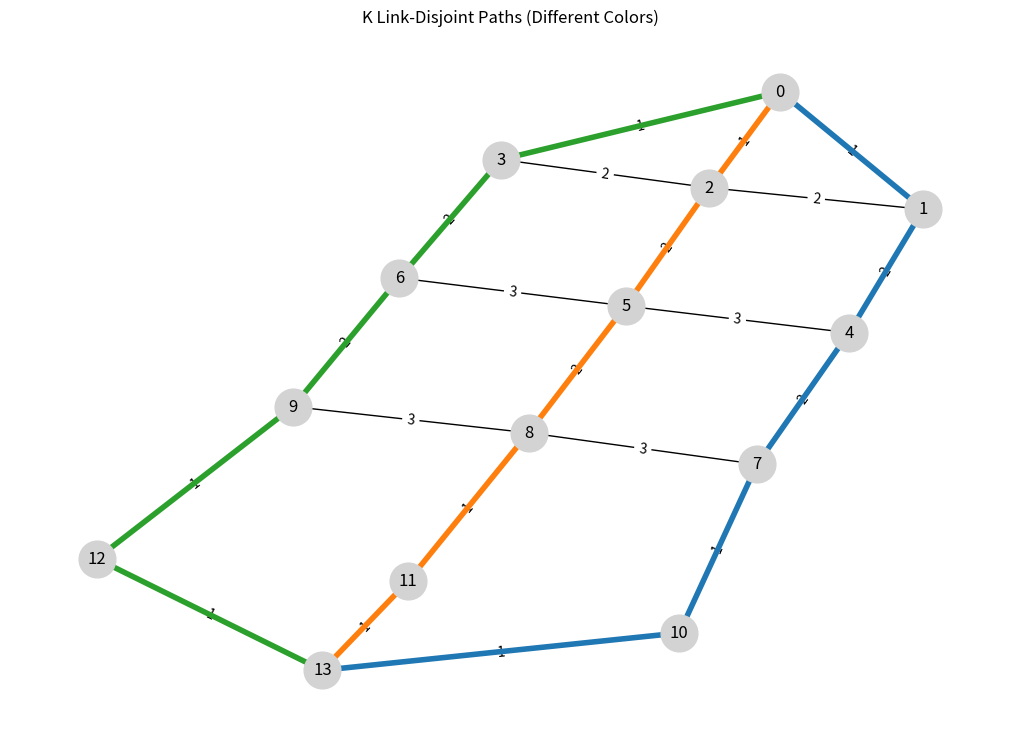

This figure's Python source:
import networkx as nx
import matplotlib.pyplot as plt


# ---------------- CREATE GRAPH ----------------
def create_graph():
    G = nx.Graph()

    edges = [
        (0,1,1),(0,2,1),(0,3,1),
        (1,4,2),(2,5,2),(3,6,2),
        (4,7,2),(5,8,2),(6,9,2),
        (7,10,1),(8,11,1),(9,12,1),
        (10,13,1),(11,13,1),(12,13,1),
        (4,5,3),(5,6,3),
        (7,8,3),(8,9,3),
        (1,2,2),(2,3,2)
    ]

    G.add_weighted_edges_from(edges)
    return G


# ---------------- MAIN FUNCTION ----------------
def k_link_disjoint_paths(G, source, target, k):

    working_graph = G.copy()
    results = []

    # Color names (for TXT mapping)
    color_names = [
        "RED", "BLUE", "GREEN", "ORANGE", "PURPLE",
        "BROWN", "PINK", "GRAY", "OLIVE", "CYAN"
    ]

    # ---------------- TXT FILE ----------------
    with open("k_link_disjoint_output.txt", "w") as file:

        file.write("K LINK-DISJOINT PATHS (WITH COLOR MAPPING)\n")
        file.write("============================================\n\n")
        file.write(f"Source: {source} | Target: {target}\n")
        file.write(f"K = {k}\n\n")

        for i in range(k):

            try:
                # 🔷 Find shortest path
                path = nx.shortest_path(
                    working_graph, source, target, weight='weight'
                )

                cost = sum(
                    working_graph[u][v]['weight']
                    for u, v in zip(path[:-1], path[1:])
                )

            except nx.NetworkXNoPath:
                file.write("\nNo more link-disjoint paths available.\n")
                break

            results.append((path, cost))

            color = color_names[i % len(color_names)]

            # 🔷 Write to TXT
            file.write(f"\n🔷 PATH {i+1} (Color: {color})\n")
            file.write("----------------------------------\n")
            file.write(f"Nodes: {path}\n")
            file.write(f"Cost: {cost}\n")

            file.write("Edges Used:\n")
            used_edges = list(zip(path[:-1], path[1:]))

            for u, v in used_edges:
                w = working_graph[u][v]['weight']
                file.write(f"  {u} -- {v} (weight {w})\n")

            file.write("Edges Removed (Link-Disjoint):\n")
            for u, v in used_edges:
                file.write(f"  Removing {u} -- {v}\n")
                working_graph.remove_edge(u, v)

            file.write("----------------------------------\n")

    print("TXT file generated!")

    return results


# ---------------- GRAPH VISUALIZATION ----------------
def draw_graph(G, results):

    pos = nx.spring_layout(G, seed=42)

    plt.figure(figsize=(10,7))

    # base graph
    nx.draw(G, pos, with_labels=True, node_color='lightgray', node_size=700)

    labels = nx.get_edge_attributes(G, 'weight')
    nx.draw_networkx_edge_labels(G, pos, edge_labels=labels)

    # colors for paths
    colors = plt.cm.tab10.colors

    for i, (path, cost) in enumerate(results):
        edges = list(zip(path[:-1], path[1:]))

        nx.draw_networkx_edges(
            G, pos,
            edgelist=edges,
            width=4,
            edge_color=[colors[i % len(colors)]]
        )

    plt.title("K Link-Disjoint Paths (Different Colors)")

    plt.savefig("link_disjoint_paths.png")

    plt.show()
# ---------------- RUN ----------------
if __name__ == "__main__":

    G = create_graph()

    k = 5   # 🔥 CHANGE THIS VALUE (10, 50, 100...)

    results = k_link_disjoint_paths(G, 0, 13, k)

    print("\nPaths Found:")
    for i, (path, cost) in enumerate(results):
        print(f"{i+1}: Cost={cost}, Path={path}")

    draw_graph(G, results)
